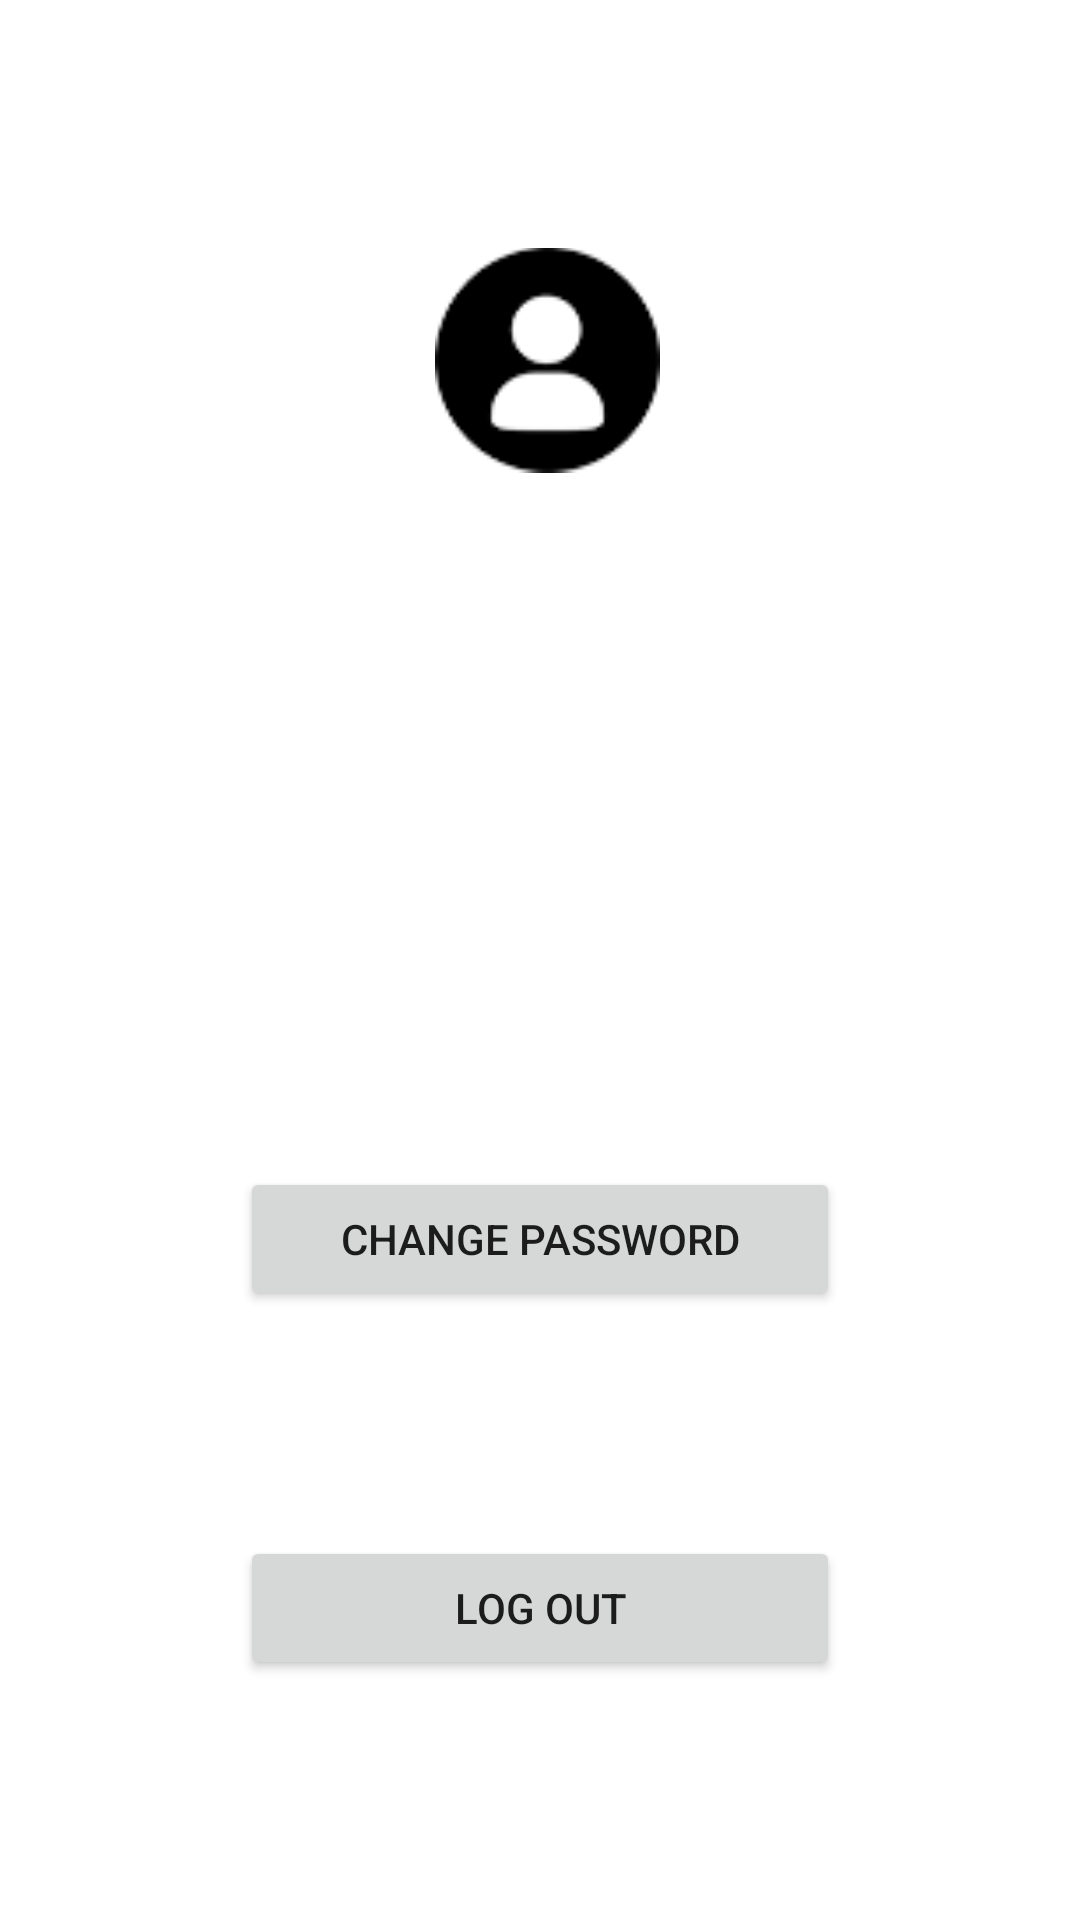

The Android layout XML behind this screen, and the referenced resources:
<!-- AndroidManifest.xml: application theme Theme.RAFDnevnjak -->
<!-- res/layout/fragment_profile.xml -->
<?xml version="1.0" encoding="utf-8"?>
<androidx.constraintlayout.widget.ConstraintLayout xmlns:android="http://schemas.android.com/apk/res/android"
    xmlns:app="http://schemas.android.com/apk/res-auto"
    xmlns:tools="http://schemas.android.com/tools"
    android:layout_width="match_parent"
    android:layout_height="match_parent">

    <ImageView
        android:id="@+id/profilePic"
        android:layout_width="80dp"
        android:layout_height="80dp"
        android:layout_marginTop="80dp"
        android:paddingStart="5dp"
        android:src="@drawable/profile"
        app:layout_constraintEnd_toEndOf="parent"
        app:layout_constraintStart_toStartOf="parent"
        app:layout_constraintTop_toTopOf="parent" />

    <TextView
        android:id="@+id/profileUsername"
        android:layout_width="wrap_content"
        android:layout_height="wrap_content"
        android:layout_marginTop="25dp"
        android:textSize="20sp"
        app:layout_constraintEnd_toEndOf="parent"
        app:layout_constraintStart_toStartOf="parent"
        app:layout_constraintTop_toBottomOf="@+id/profilePic" />

    <TextView
        android:id="@+id/profileEmail"
        android:layout_width="wrap_content"
        android:layout_height="wrap_content"
        android:layout_marginTop="25dp"
        android:textSize="20sp"
        app:layout_constraintEnd_toEndOf="parent"
        app:layout_constraintStart_toStartOf="parent"
        app:layout_constraintTop_toBottomOf="@+id/profileUsername" />

    <Button
        android:id="@+id/logOutButton"
        android:layout_width="200dp"
        android:layout_height="wrap_content"
        android:layout_marginBottom="80dp"
        android:text="@string/log_out"
        app:layout_constraintBottom_toBottomOf="parent"
        app:layout_constraintEnd_toEndOf="parent"
        app:layout_constraintStart_toStartOf="parent" />

    <Button
        android:id="@+id/changePasswordButton"
        android:layout_width="200dp"
        android:layout_height="wrap_content"
        android:layout_marginTop="50dp"
        android:text="@string/change_password"
        app:layout_constraintBottom_toTopOf="@+id/logOutButton"
        app:layout_constraintEnd_toEndOf="parent"
        app:layout_constraintStart_toStartOf="parent"
        app:layout_constraintTop_toBottomOf="@+id/profileEmail" />

</androidx.constraintlayout.widget.ConstraintLayout>
<!-- resources referenced by this layout -->
<resources>
  <!-- drawable profile: png bitmap (drawable, 4021 bytes) -->
  <string name="change_password">Change password</string>
  <string name="log_out">Log out</string>
  <style name="Theme.RAFDnevnjak" parent="Theme.MaterialComponents.DayNight.DarkActionBar">
          
          <item name="colorPrimary">@color/purple_500</item>
          <item name="colorPrimaryVariant">@color/purple_700</item>
          <item name="colorOnPrimary">@color/white</item>
          
          <item name="colorSecondary">@color/teal_200</item>
          <item name="colorSecondaryVariant">@color/teal_700</item>
          <item name="colorOnSecondary">@color/black</item>
          
          <item name="android:statusBarColor">?attr/colorPrimaryVariant</item>
          
      </style>
  <color name="purple_500">#FF6200EE</color>
  <color name="purple_700">#FF3700B3</color>
  <color name="white">#FFFFFFFF</color>
  <color name="teal_200">#FF03DAC5</color>
  <color name="teal_700">#FF018786</color>
  <color name="black">#FF000000</color>
</resources>
